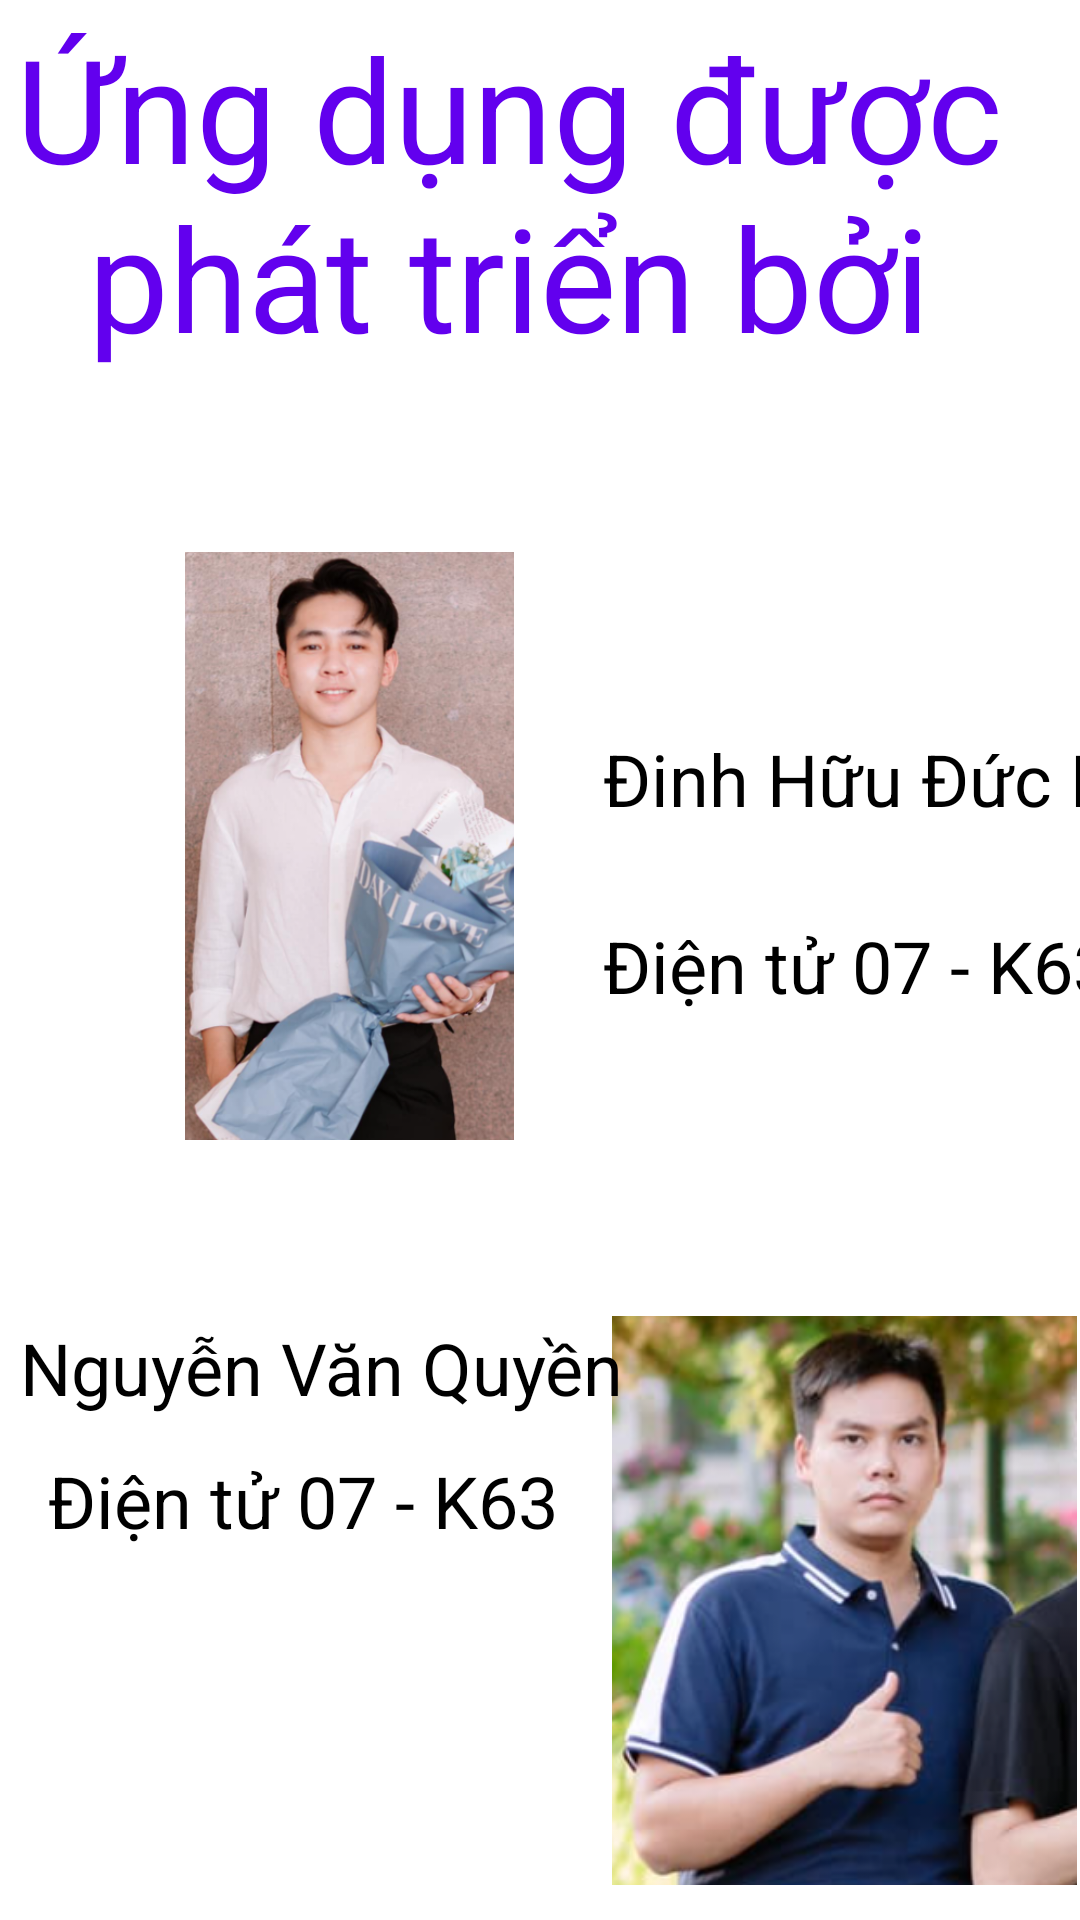

Android layout source for this screen:
<!-- AndroidManifest.xml: application theme Theme.Classinformationmanagement -->
<!-- res/layout/fragment_informatin_app.xml -->
<?xml version="1.0" encoding="utf-8"?>
<androidx.constraintlayout.widget.ConstraintLayout xmlns:android="http://schemas.android.com/apk/res/android"
    xmlns:app="http://schemas.android.com/apk/res-auto"
    xmlns:tools="http://schemas.android.com/tools"
    android:id="@+id/informationapp"
    android:layout_width="match_parent"
    android:layout_height="match_parent"
    tools:context=".ui.fragment.InformatinAppFragment">

    

    <TextView
        android:id="@+id/textView5"
        android:layout_width="341dp"
        android:layout_height="wrap_content"
        android:layout_marginEnd="21dp"
        android:layout_marginBottom="56dp"
        android:text="Ứng dụng được   phát triển bởi"
        android:textAlignment="center"
        android:textColor="@color/purple_500"
        android:textSize="48sp"
        app:layout_constraintBottom_toTopOf="@+id/imageView7"
        app:layout_constraintEnd_toEndOf="parent"
        app:layout_constraintStart_toStartOf="parent"
        app:layout_constraintTop_toTopOf="parent" />

    <ImageView
        android:id="@+id/imageView7"
        android:layout_width="169dp"
        android:layout_height="196dp"
        android:layout_marginStart="32dp"
        android:layout_marginTop="184dp"
        android:layout_marginEnd="162dp"
        android:src="@drawable/hieu"
        app:layout_constraintEnd_toEndOf="parent"
        app:layout_constraintHorizontal_bias="0.0"
        app:layout_constraintStart_toStartOf="parent"
        app:layout_constraintTop_toTopOf="parent" />

    <TextView
        android:id="@+id/textView7"
        android:layout_width="wrap_content"
        android:layout_height="wrap_content"
        android:layout_marginTop="10dp"
        android:layout_marginEnd="152dp"
        android:layout_marginBottom="65dp"
        android:text="Điện tử 07 - K63"
        android:textColor="@color/black"
        android:textSize="24sp"
        app:layout_constraintBottom_toTopOf="@+id/imageView8"
        app:layout_constraintEnd_toEndOf="parent"
        app:layout_constraintHorizontal_bias="0.0"
        app:layout_constraintStart_toEndOf="@+id/imageView7"
        app:layout_constraintTop_toBottomOf="@+id/textView6"
        app:layout_constraintVertical_bias="0.0" />

    <TextView
        android:id="@+id/textView6"
        android:layout_width="wrap_content"
        android:layout_height="wrap_content"
        android:layout_marginTop="150dp"
        android:layout_marginEnd="6dp"
        android:layout_marginBottom="20dp"
        android:text="Đinh Hữu Đức Hiếu"
        android:textColor="@color/black"
        android:textSize="24sp"
        app:layout_constraintBottom_toTopOf="@+id/textView7"
        app:layout_constraintEnd_toEndOf="parent"
        app:layout_constraintHorizontal_bias="0.0"
        app:layout_constraintStart_toEndOf="@+id/imageView7"
        app:layout_constraintTop_toBottomOf="@+id/textView5" />

    <ImageView
        android:id="@+id/imageView8"
        android:layout_width="155dp"
        android:layout_height="323dp"
        android:layout_marginTop="372dp"
        android:src="@drawable/quyen"
        app:layout_constraintEnd_toEndOf="parent"
        app:layout_constraintHorizontal_bias="0.709"
        app:layout_constraintStart_toEndOf="@+id/imageView7"
        app:layout_constraintTop_toTopOf="parent" />

    <TextView
        android:id="@+id/textView8"
        android:layout_width="wrap_content"
        android:layout_height="wrap_content"
        android:layout_marginStart="54dp"
        android:layout_marginTop="86dp"
        android:layout_marginEnd="128dp"
        android:layout_marginBottom="10dp"
        android:text="Nguyễn Văn Quyền"
        android:textColor="@color/black"
        android:textSize="24sp"
        app:layout_constraintBottom_toTopOf="@+id/textView9"
        app:layout_constraintEnd_toStartOf="@+id/imageView8"
        app:layout_constraintHorizontal_bias="0.265"
        app:layout_constraintStart_toStartOf="parent"
        app:layout_constraintTop_toBottomOf="@+id/imageView7" />

    <TextView
        android:id="@+id/textView9"
        android:layout_width="wrap_content"
        android:layout_height="wrap_content"
        android:layout_marginStart="54dp"
        android:layout_marginTop="2dp"
        android:layout_marginEnd="128dp"
        android:layout_marginBottom="150dp"
        android:text="Điện tử 07 - K63"
        android:textColor="@color/black"
        android:textSize="24sp"
        app:layout_constraintBottom_toBottomOf="parent"
        app:layout_constraintEnd_toStartOf="@+id/imageView8"
        app:layout_constraintHorizontal_bias="0.258"
        app:layout_constraintStart_toStartOf="parent"
        app:layout_constraintTop_toBottomOf="@+id/textView8"
        tools:textSize="24sp" />

</androidx.constraintlayout.widget.ConstraintLayout>
<!-- resources referenced by this layout -->
<resources>
  <!-- drawable hieu: png bitmap (drawable, 262557 bytes) -->
  <!-- drawable quyen: png bitmap (drawable, 155345 bytes) -->
  <style name="Theme.Classinformationmanagement" parent="Theme.MaterialComponents.DayNight.NoActionBar">
          
          <item name="colorPrimary">@color/purple_500</item>
          <item name="colorPrimaryVariant">@color/purple_700</item>
          <item name="colorOnPrimary">@color/white</item>
          
          <item name="colorSecondary">@color/teal_200</item>
          <item name="colorSecondaryVariant">@color/teal_700</item>
          <item name="colorOnSecondary">@color/black</item>
          
          <item name="android:statusBarColor">?attr/colorPrimaryVariant</item>
          
      </style>
  <!-- not gathered from this repository: default colours our renderer supplied (Android Studio template values) -->
  <color name="purple_500">#FF6200EE</color>
  <color name="purple_700">#FF3700B3</color>
  <color name="teal_200">#FF03DAC5</color>
  <color name="teal_700">#FF018786</color>
  <color name="black">#FF000000</color>
  <color name="white">#FFFFFFFF</color>
</resources>
